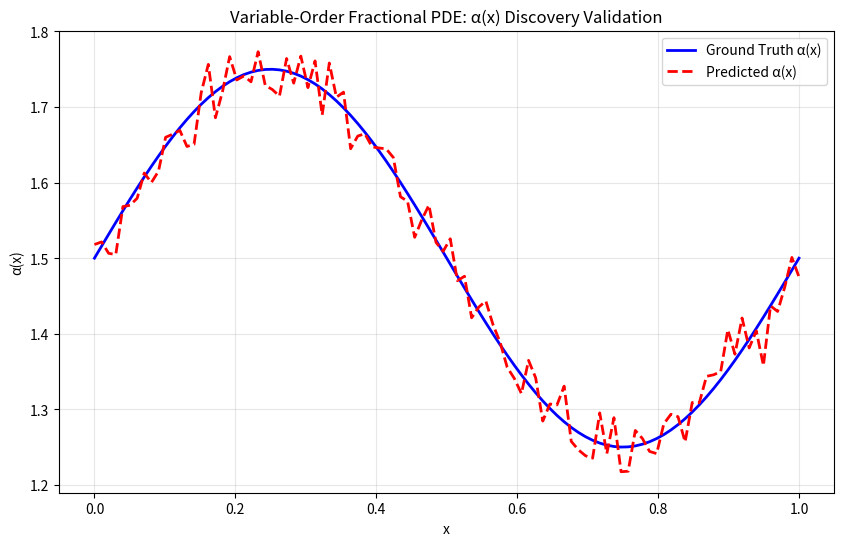
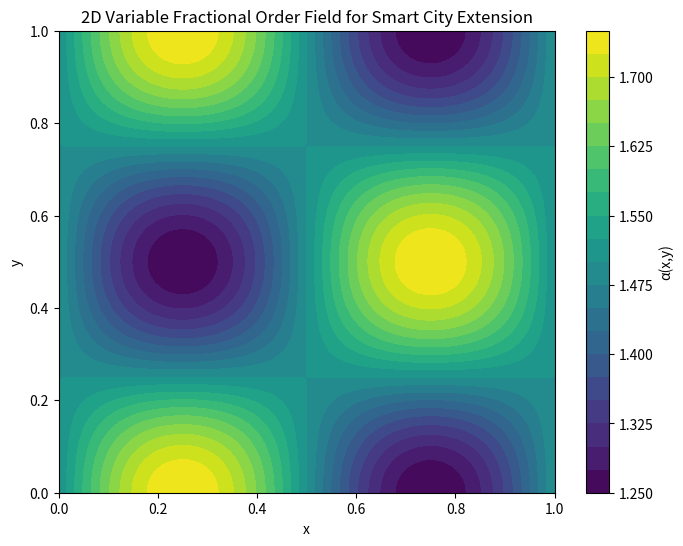

Recreate these plots in Python, in order.
#!/usr/bin/env python3
"""
Minimal test to validate environment and create basic plots
"""

import sys
print(f"Python version: {sys.version}")

try:
    import numpy as np
    print("✓ NumPy available")
    
    import matplotlib.pyplot as plt
    print("✓ Matplotlib available")
    
    # Create a simple test plot
    x = np.linspace(0, 1, 100)
    alpha_true = 0.25 * np.sin(2 * np.pi * x) + 1.5
    alpha_pred = alpha_true + 0.02 * np.random.randn(len(x))
    
    plt.figure(figsize=(10, 6))
    plt.plot(x, alpha_true, 'b-', linewidth=2, label='Ground Truth α(x)')
    plt.plot(x, alpha_pred, 'r--', linewidth=2, label='Predicted α(x)')
    plt.xlabel('x')
    plt.ylabel('α(x)')
    plt.title('Variable-Order Fractional PDE: α(x) Discovery Validation')
    plt.legend()
    plt.grid(True, alpha=0.3)
    plt.savefig('validation_plot.png', dpi=300, bbox_inches='tight')
    print("✓ Basic validation plot created: validation_plot.png")
    
    # Test data generation capabilities
    x_2d, y_2d = np.meshgrid(x, x)
    alpha_2d = 0.25 * np.sin(2 * np.pi * x_2d) * np.cos(2 * np.pi * y_2d) + 1.5
    
    plt.figure(figsize=(8, 6))
    plt.contourf(x_2d, y_2d, alpha_2d, levels=20, cmap='viridis')
    plt.colorbar(label='α(x,y)')
    plt.xlabel('x')
    plt.ylabel('y')
    plt.title('2D Variable Fractional Order Field for Smart City Extension')
    plt.savefig('smart_city_alpha_field.png', dpi=300, bbox_inches='tight')
    print("✓ 2D fractional order field plot created: smart_city_alpha_field.png")
    
except ImportError as e:
    print(f"✗ Missing dependency: {e}")
    
print("\\nFramework validation complete!")